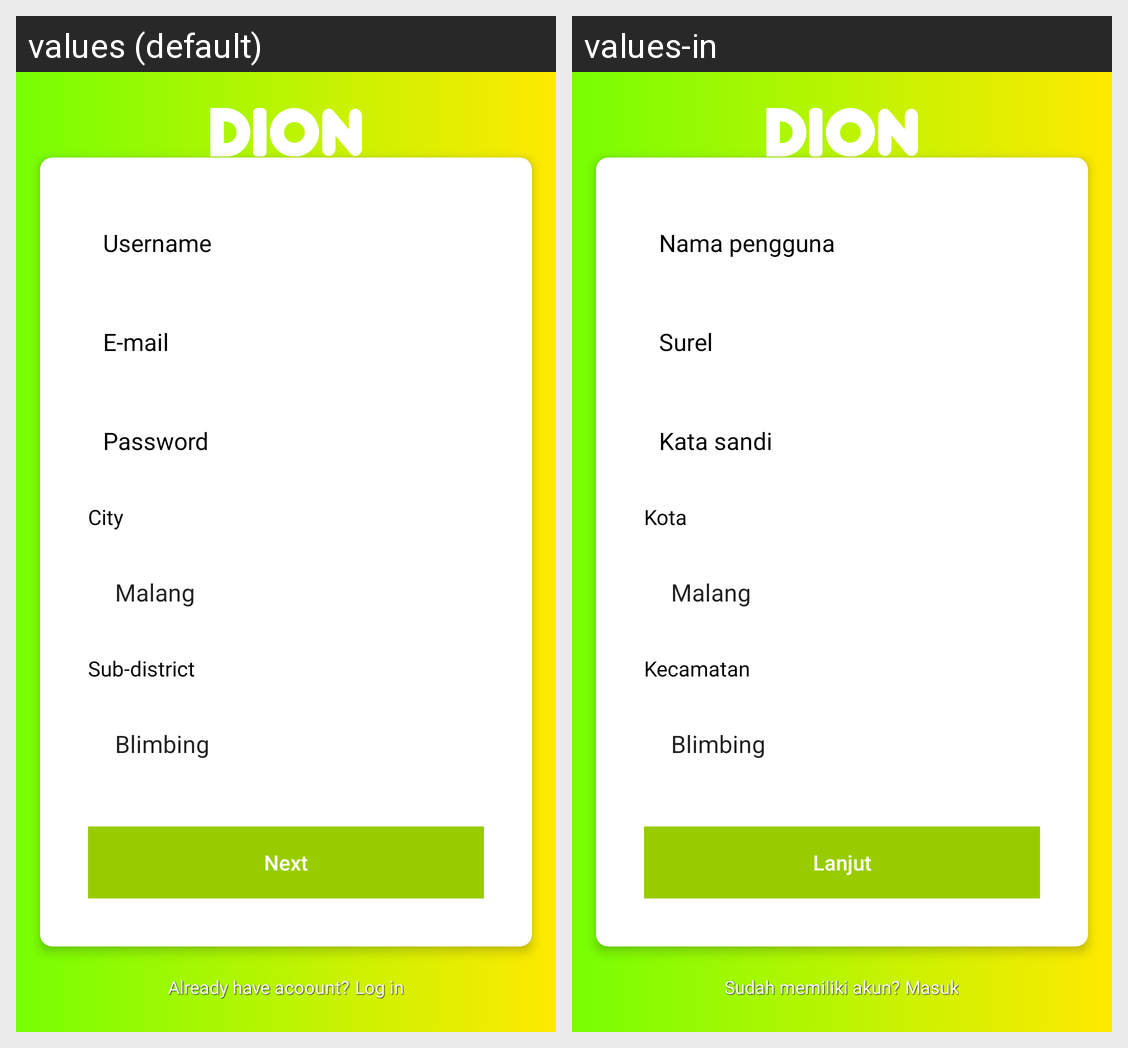

Strings drawn on this Android screen and how each of the app's shown locales translates them:
Android screen res/layout/register_view.xml rendered under 2 locales, left to right: values (default), values-in. Device: Nexus 5 (rendered at 1080×1920; each locale shown at half size, 540×960, under a caption strip naming it); theme AppTheme.
Strings drawn on this screen, with the default value and each locale's value (text and hints the layout hard-codes, and strings that could not be matched under every locale, appear in the picture but are not listed):

username
  values: Username
  values-in: Nama pengguna

email
  values: E-mail
  values-in: Surel

password
  values: Password
  values-in: Kata sandi

city
  values: City
  values-in: Kota

subdistrict
  values: Sub-district
  values-in: Kecamatan

next
  values: Next
  values-in: Lanjut

notice_has_account
  values: Already have acoount?
  values-in: Sudah memiliki akun?

login
  values: Log in
  values-in: Masuk
